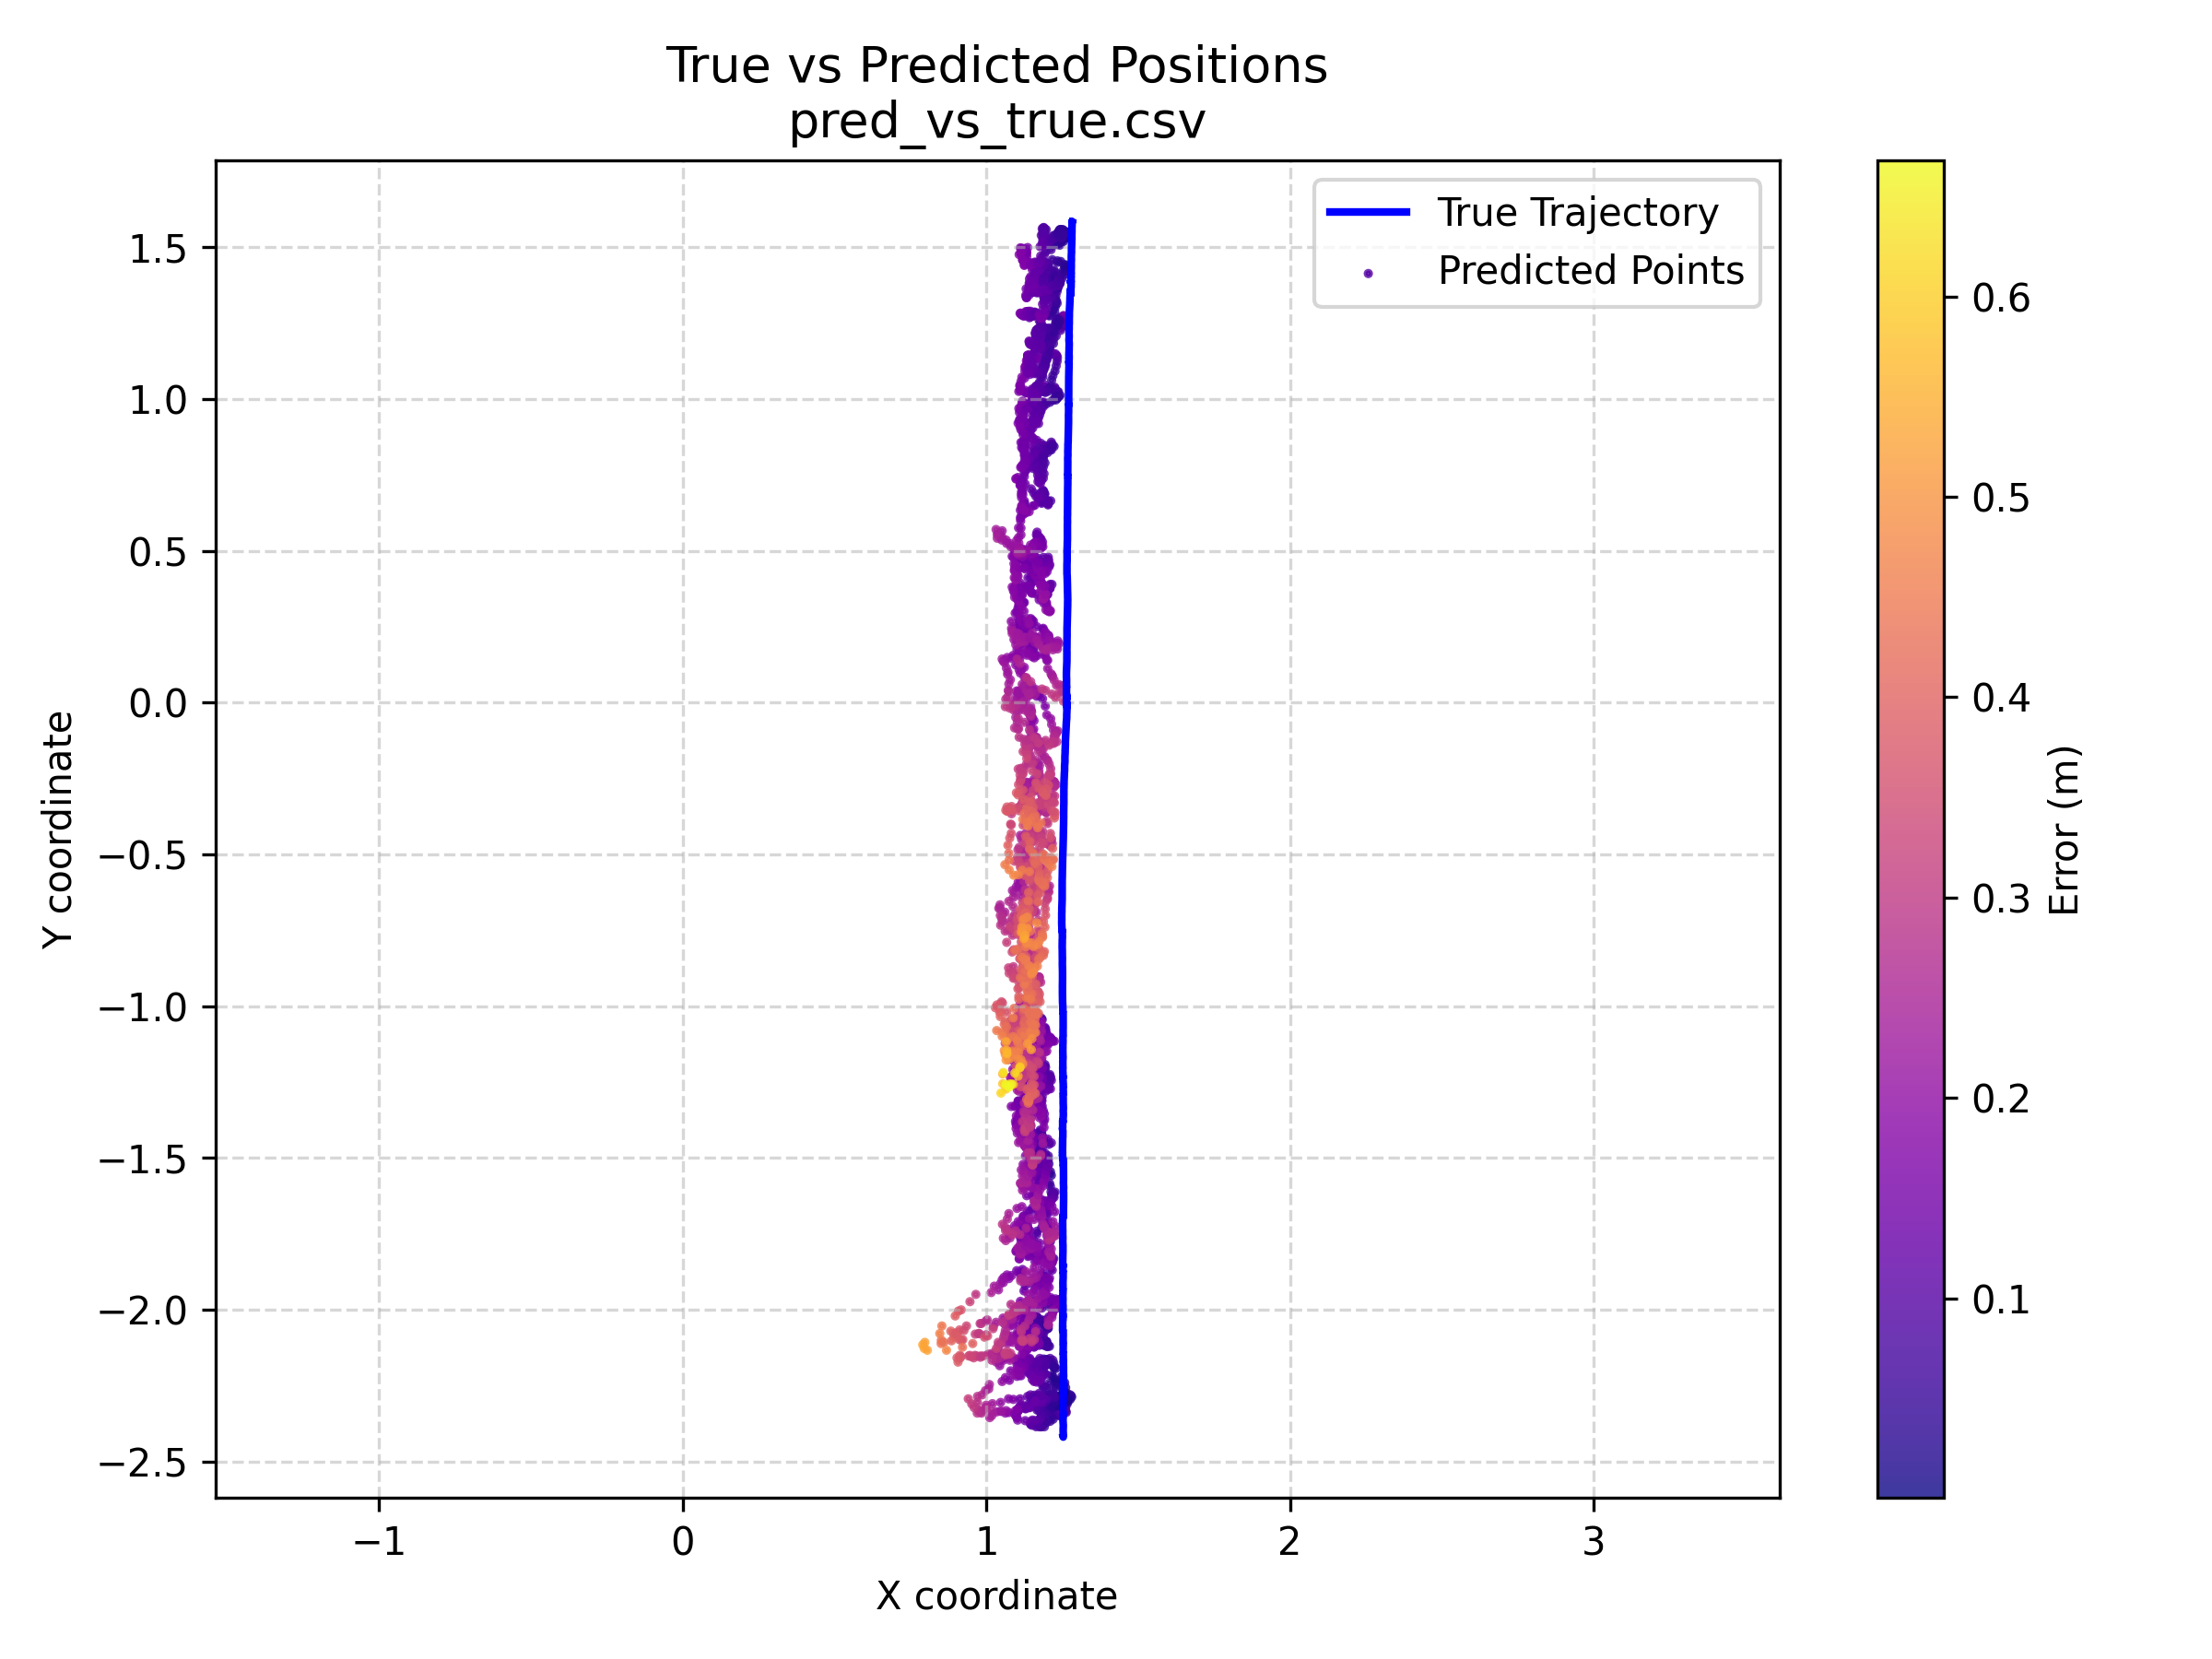

Values plotted in this chart, from the file beside it:
y_true_x, y_true_y, y_pred_x, y_pred_y, err_m
1.253, -2.419, 1.255, -2.322, 0.09675
1.253, -2.419, 1.256, -2.324, 0.09478
1.253, -2.419, 1.261, -2.322, 0.09699
1.253, -2.419, 1.257, -2.334, 0.08505
1.253, -2.419, 1.25, -2.322, 0.09676
1.253, -2.419, 1.258, -2.32, 0.09879
1.253, -2.419, 1.257, -2.326, 0.09289
1.253, -2.419, 1.252, -2.332, 0.08694
1.253, -2.419, 1.238, -2.332, 0.08822
1.253, -2.419, 1.25, -2.32, 0.0987
1.253, -2.419, 1.244, -2.332, 0.08739
1.253, -2.419, 1.238, -2.334, 0.08628
1.253, -2.419, 1.236, -2.342, 0.079
1.253, -2.419, 1.232, -2.334, 0.08752
1.253, -2.419, 1.241, -2.336, 0.0839
1.253, -2.419, 1.242, -2.338, 0.08184
1.253, -2.419, 1.252, -2.332, 0.08694
1.253, -2.419, 1.255, -2.338, 0.08109
1.253, -2.419, 1.262, -2.334, 0.08541
1.253, -2.419, 1.254, -2.332, 0.08697
1.253, -2.419, 1.26, -2.33, 0.08914
1.253, -2.419, 1.263, -2.338, 0.08163
1.253, -2.419, 1.258, -2.33, 0.08902
1.253, -2.419, 1.25, -2.326, 0.09285
1.253, -2.419, 1.242, -2.324, 0.09541
1.253, -2.419, 1.256, -2.324, 0.09481
1.253, -2.419, 1.248, -2.328, 0.09101
1.253, -2.419, 1.233, -2.33, 0.09112
1.253, -2.419, 1.234, -2.33, 0.09089
1.253, -2.419, 1.234, -2.346, 0.07565
1.253, -2.419, 1.241, -2.328, 0.09166
1.253, -2.419, 1.24, -2.322, 0.09757
1.253, -2.419, 1.239, -2.324, 0.09579
1.253, -2.419, 1.24, -2.33, 0.08986
1.253, -2.419, 1.249, -2.342, 0.07728
1.253, -2.419, 1.234, -2.334, 0.08705
1.253, -2.419, 1.242, -2.326, 0.09345
1.253, -2.419, 1.236, -2.336, 0.08474
1.253, -2.419, 1.251, -2.338, 0.08114
1.253, -2.419, 1.23, -2.33, 0.09201
1.253, -2.419, 1.244, -2.34, 0.07967
1.253, -2.419, 1.245, -2.34, 0.07953
1.253, -2.419, 1.248, -2.338, 0.08129
1.253, -2.419, 1.24, -2.334, 0.08599
1.253, -2.419, 1.244, -2.34, 0.07965
1.253, -2.419, 1.246, -2.342, 0.07753
1.253, -2.419, 1.24, -2.348, 0.07252
1.253, -2.419, 1.244, -2.346, 0.07384
1.253, -2.419, 1.245, -2.336, 0.08342
1.253, -2.419, 1.245, -2.336, 0.08344
1.253, -2.419, 1.239, -2.336, 0.08422
1.253, -2.419, 1.241, -2.344, 0.0762
1.253, -2.419, 1.242, -2.344, 0.07608
1.253, -2.419, 1.241, -2.338, 0.08196
1.253, -2.419, 1.254, -2.338, 0.08111
1.253, -2.419, 1.25, -2.33, 0.08895
1.253, -2.419, 1.244, -2.332, 0.08741
1.253, -2.419, 1.246, -2.33, 0.0892
1.253, -2.419, 1.245, -2.338, 0.08148
1.253, -2.419, 1.249, -2.34, 0.07924
... 4,207 more rows
